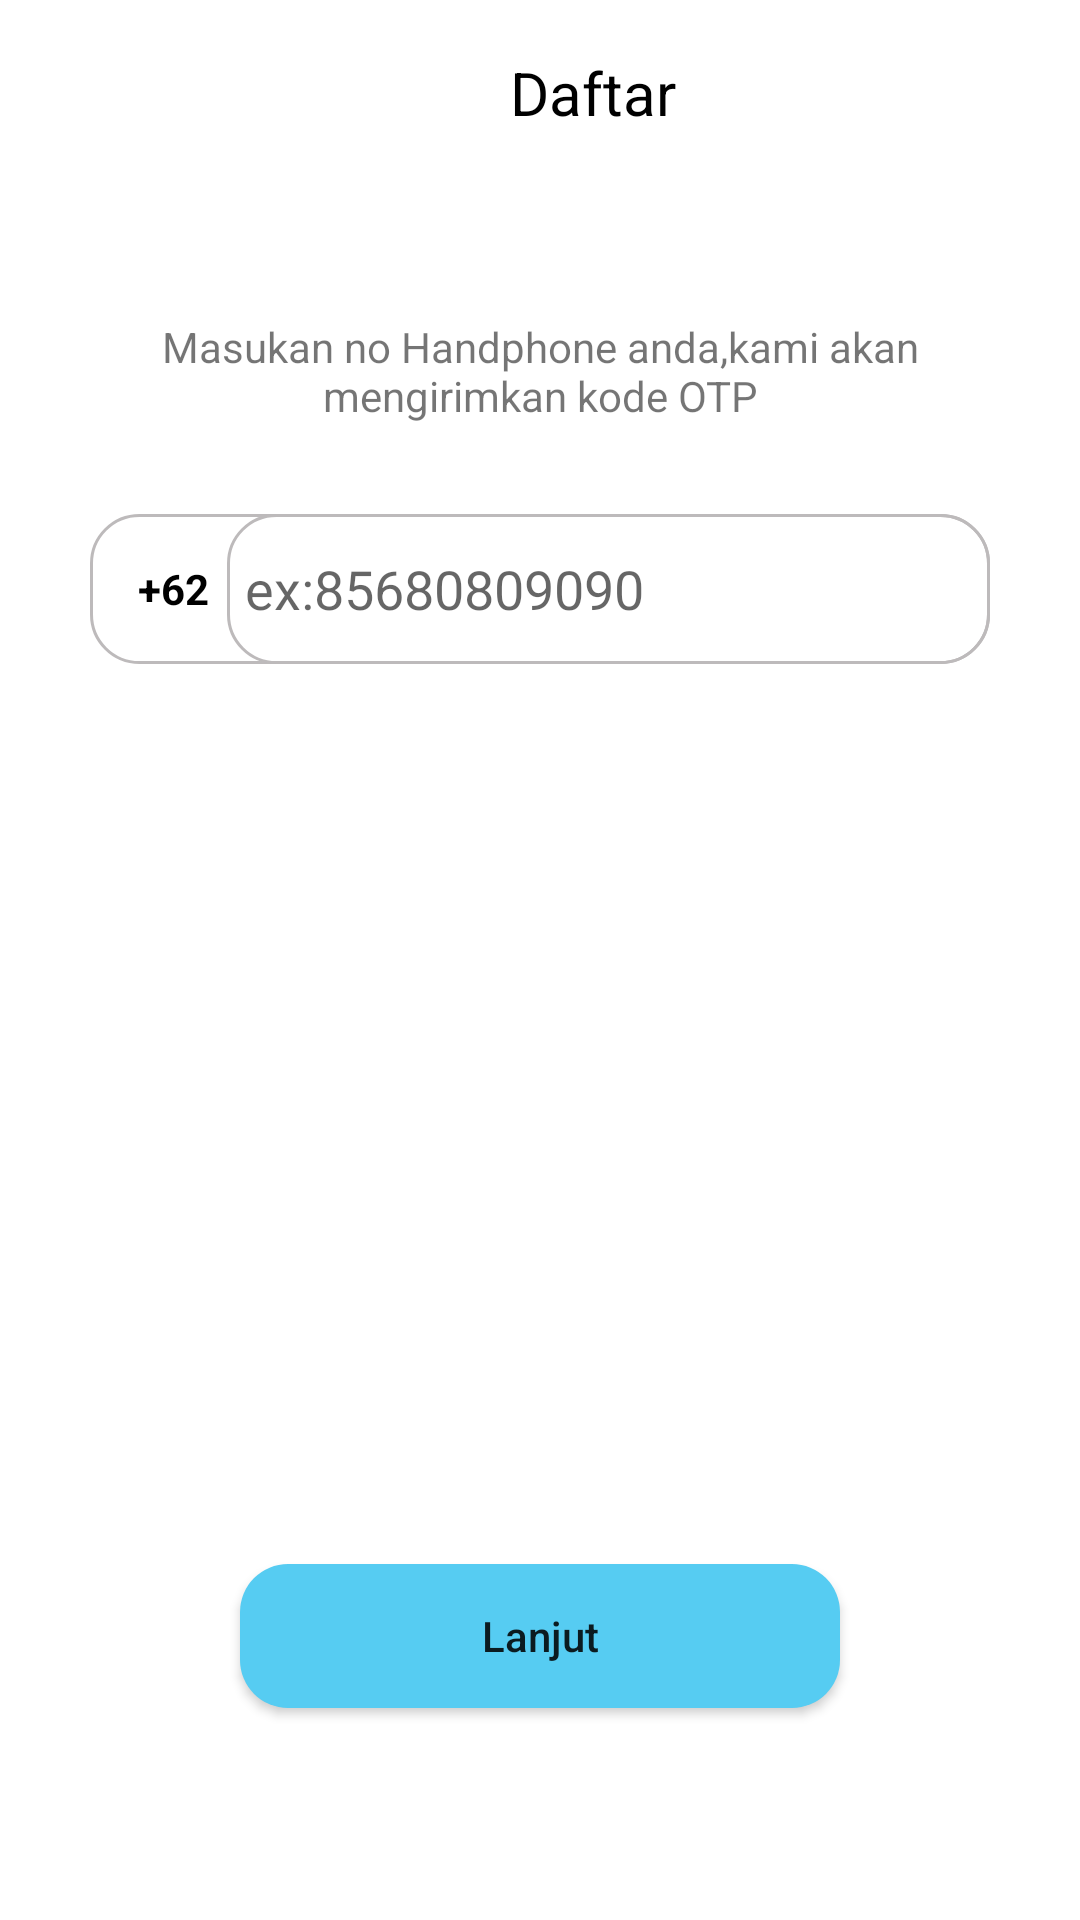

Layout XML and referenced resources for this Android screen:
<!-- AndroidManifest.xml: application theme Theme.Fab_Bottom_app_bar -->
<!-- res/layout/activity_reg_first.xml -->
<?xml version="1.0" encoding="utf-8"?>
<LinearLayout xmlns:android="http://schemas.android.com/apk/res/android"
    xmlns:app="http://schemas.android.com/apk/res-auto"
    xmlns:tools="http://schemas.android.com/tools"
    android:layout_width="match_parent"
    android:layout_height="match_parent"
    android:orientation="vertical"
    tools:context=".ui.reg.RegFirstActivity">
    <LinearLayout
        android:layout_width="match_parent"
        android:layout_height="wrap_content"
        android:layout_marginTop="@dimen/m_six"
        android:orientation="horizontal">
        <ImageButton
            android:id="@+id/btn_back"
            android:layout_width="50dp"
            android:layout_height="50dp"
            android:layout_marginStart="@dimen/twenty"
            android:layout_gravity="center_vertical"
            android:background="@color/white"
            android:contentDescription="@string/app_name"
            android:src="@drawable/baseline_arrow_back_ios_24"/>
        <TextView
            android:layout_width="wrap_content"
            android:layout_height="wrap_content"
            android:layout_marginStart="@dimen/m_100"
            android:layout_gravity="center_vertical"
            android:textColor="@color/black"
            android:textSize="20sp"
            android:text="@string/register"/>
    </LinearLayout>
    <TextView
        android:layout_width="match_parent"
        android:layout_height="wrap_content"
        android:layout_marginStart="@dimen/twenty"
        android:layout_marginEnd="@dimen/twenty"
        android:layout_marginTop="@dimen/fifty"
        android:textAlignment="center"
        android:text="@string/phone_message"/>
    <LinearLayout
        android:layout_width="@dimen/m_300"
        android:layout_height="wrap_content"
        android:background="@drawable/_r15"
        android:layout_gravity="center_horizontal"
        android:layout_marginTop="@dimen/thirty"
        android:orientation="horizontal">
        <TextView
            android:layout_width="wrap_content"
            android:layout_height="wrap_content"
            android:layout_gravity="center_vertical"
            android:layout_marginStart="@dimen/v_margin"
            android:text="@string/code_ri"
            android:textSize="14sp"
            android:textColor="@color/black"
            android:textStyle="bold"/>
        <com.google.android.material.textfield.TextInputEditText
            android:id="@+id/edt_phone"
            android:layout_width="match_parent"
            android:layout_height="@dimen/fifty"
            android:layout_marginStart="@dimen/m_six"
            android:padding="@dimen/m_six"
            android:hint="@string/phone_ex"
            android:autofillHints="@string/phone_ex"
            android:inputType="phone"
            android:imeOptions="actionNext"
            android:background="@drawable/_r15"
            android:layout_gravity="center_horizontal"/>
    </LinearLayout>


    <androidx.appcompat.widget.AppCompatButton
        android:id="@+id/btn_send"
        android:layout_width="match_parent"
        android:layout_height="wrap_content"
        android:layout_marginTop="300dp"
        android:layout_gravity="bottom"
        android:layout_marginStart="@dimen/m_80"
        android:layout_marginEnd="@dimen/m_80"
        android:layout_marginBottom="@dimen/thirty"
        android:text="@string/next"
        android:background="@drawable/btn_blue"/>



</LinearLayout>
<!-- resources referenced by this layout -->
<resources>
  <color name="black">#FF000000</color>
  <color name="white">#FFFFFFFF</color>
  <dimen name="fifty">50dp</dimen>
  <dimen name="m_100">100dp</dimen>
  <dimen name="m_300">300dp</dimen>
  <dimen name="m_80">80dp</dimen>
  <dimen name="m_six">6dp</dimen>
  <dimen name="thirty">30dp</dimen>
  <dimen name="twenty">20dp</dimen>
  <dimen name="v_margin">16dp</dimen>
  <!-- drawable _r15 (drawable) -->
  <?xml version="1.0" encoding="utf-8"?>
  <shape xmlns:android="http://schemas.android.com/apk/res/android">
      <stroke
          android:color="@color/grey"
          android:width="1dp"/>
      <corners
          android:radius="@dimen/v_margin"/>
  </shape>
  <!-- drawable btn_blue (drawable) -->
  <?xml version="1.0" encoding="utf-8"?>
  <shape xmlns:android="http://schemas.android.com/apk/res/android">
      <solid
          android:color="@color/blue_soft"/>
      <corners
          android:radius="@dimen/v_margin"/>
  
  </shape>
  <string name="app_name">Laundry Pro</string>
  <string name="code_ri">+62</string>
  <string name="next">Lanjut</string>
  <string name="phone_ex">ex:85680809090</string>
  <string name="phone_message">Masukan no Handphone anda,kami akan mengirimkan kode OTP</string>
  <string name="register">Daftar</string>
  <style name="Theme.Fab_Bottom_app_bar" parent="Theme.MaterialComponents.DayNight.NoActionBar">
          <item name="colorPrimary">#0F9D58</item>
          <item name="colorPrimaryVariant">@color/blue_soft</item>
          <item name="colorOnPrimary">@color/black</item>
          <item name="android:statusBarColor">@android:color/background_light</item>
          <item name="android:windowLightStatusBar">true</item>
          <item name="android:textAllCaps">false</item>
      </style>
  <color name="grey">#BDBABB</color>
  <color name="blue_soft">#56CCF2</color>
</resources>
